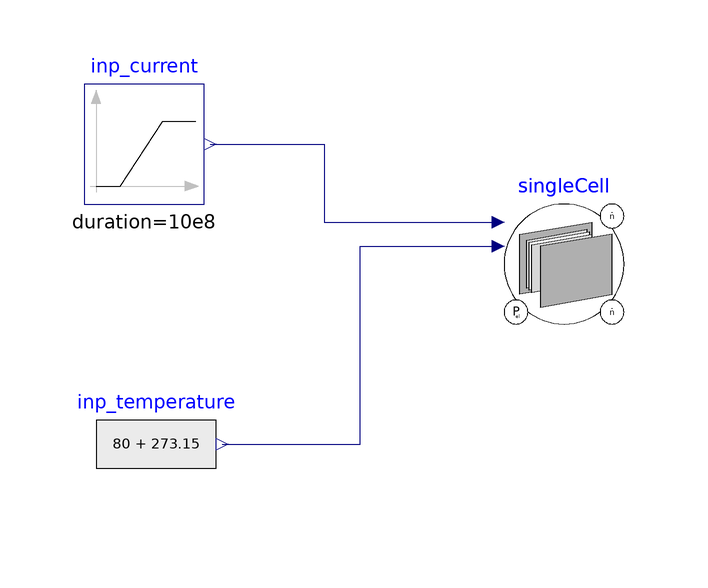

This picture is the connection diagram that the Modelica source below describes through its graphical annotations.

model CheckCell
extends Modelica.Icons.Example;

  ElectrolysisSystem.SimpleModel.Cell singleCell(param_p_op_cathode=100000,
      param_p_op_anode=100000)
    annotation (Placement(transformation(extent={{10,-12},{30,8}})));
  Modelica.Blocks.Sources.Ramp inp_current(
    height=2.5e4,
    duration=10e8,
    offset=0) "current input"
    annotation (Placement(transformation(extent={{-60,8},{-40,28}})));
  Modelica.Blocks.Sources.RealExpression inp_temperature(y=80 + 273.15)
    "cel temperature"
    annotation (Placement(transformation(extent={{-58,-42},{-38,-22}})));
equation

  connect(inp_current.y, singleCell.inp_i)
    annotation (Line(points={{-39,18},{-20,18},{-20,5},{9,5}},
                                                             color={0,0,127}));
  connect(inp_temperature.y, singleCell.inp_T) annotation (Line(points={{-37,
          -32},{-14,-32},{-14,1},{9,1}}, color={0,0,127}));
    annotation (
    Icon(coordinateSystem(preserveAspectRatio=false)),
    Diagram(coordinateSystem(preserveAspectRatio=false)),
    experiment(StopTime=1000000000, __Dymola_NumberOfIntervals=100000));
end CheckCell;